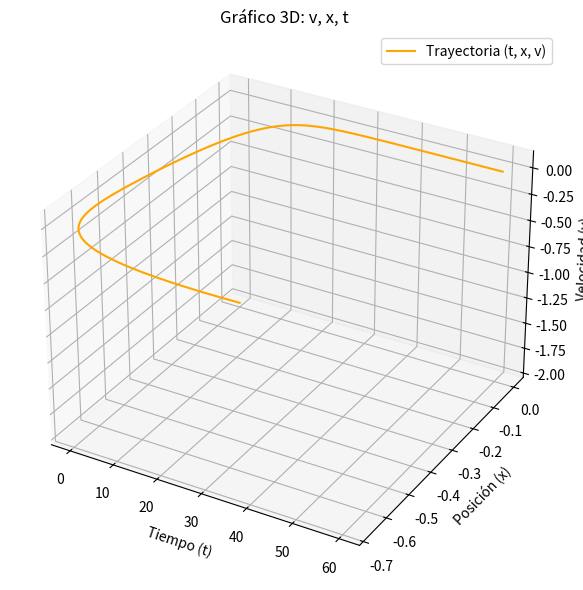

Recreate this plot in Python.
import matplotlib.pyplot as plt
from mpl_toolkits.mplot3d import Axes3D

# Parámetros del sistema
k = 0.1          # sin resorte
m = 0.2        # masa en kg
c = 0.5        # fricción viscosa
h = 0.01       # paso de tiempo
tfin = 60     # duración de la simulación

# Condiciones iniciales
t = 0
x = 0
v = -2

# Listas para almacenar resultados
pt = [t]
px = [x]
pv = [v]

# Simulación (Euler)
while t <= tfin:
    a = -(k * x + c * v) / m
    v += h * a
    x += h * v
    t += h
    pt.append(t)
    px.append(x)
    pv.append(v)

# === Gráfico 3D ===
fig = plt.figure(figsize=(10, 6))
ax = fig.add_subplot(111, projection='3d')

ax.plot(pt, px, pv, color='orange', label='Trayectoria (t, x, v)')

# Etiquetas
ax.set_xlabel('Tiempo (t)')
ax.set_ylabel('Posición (x)')
ax.set_zlabel('Velocidad (v)')
ax.set_title('Gráfico 3D: v, x, t')
ax.legend()

plt.tight_layout()
plt.show()
